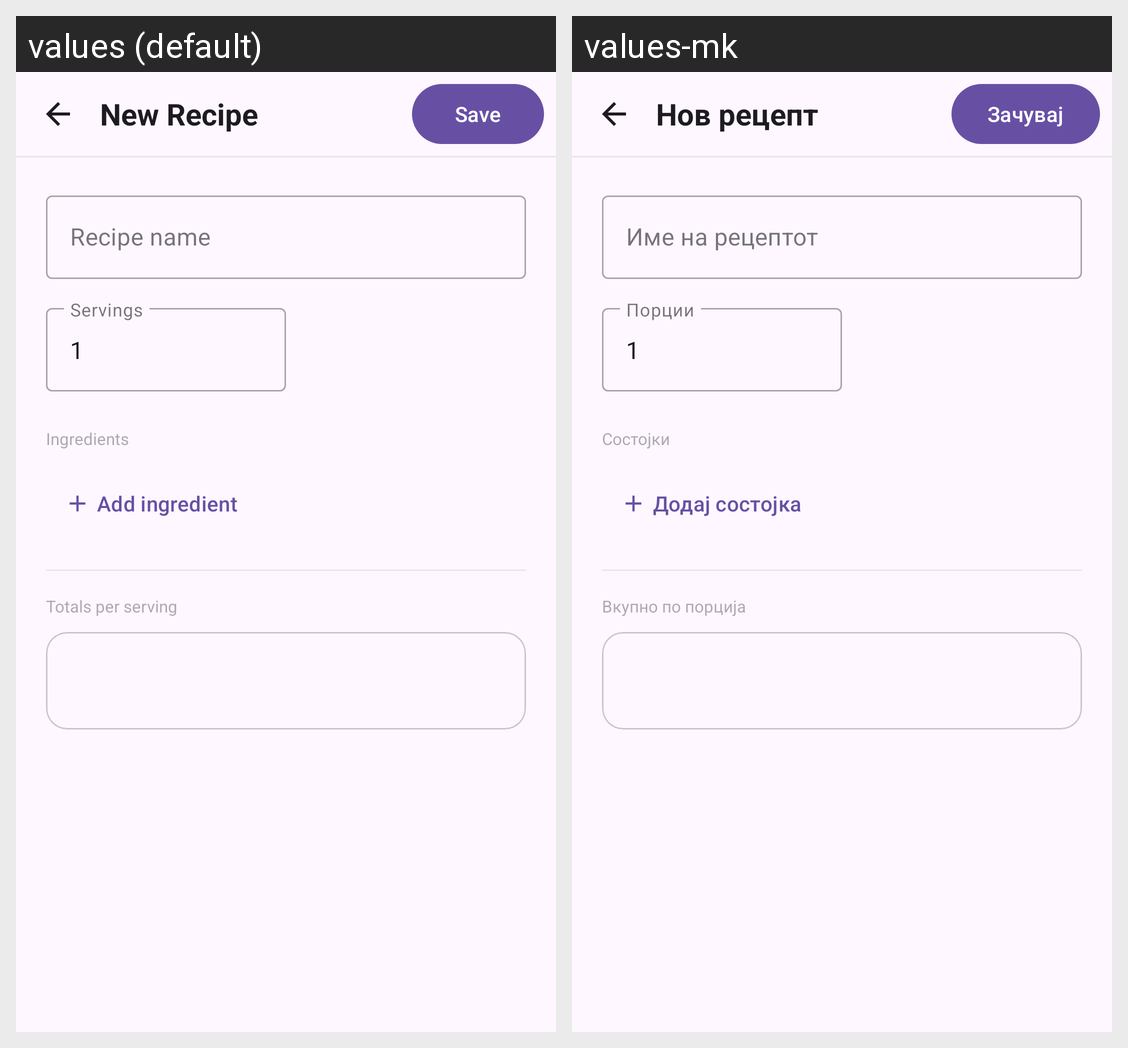

Locale-by-locale string values for the Android screen shown in this grid:
Android screen res/layout/activity_recipe_edit.xml rendered under 2 locales, left to right: values (default), values-mk. Device: Nexus 5 (rendered at 1080×1920; each locale shown at half size, 540×960, under a caption strip naming it); theme Theme.MacroMax.
Strings drawn on this screen, with the default value and each locale's value (text and hints the layout hard-codes, and strings that could not be matched under every locale, appear in the picture but are not listed):

recipe_new
  values: New Recipe
  values-mk: Нов рецепт

recipe_save
  values: Save
  values-mk: Зачувај

recipe_name_hint
  values: Recipe name
  values-mk: Име на рецептот

recipe_servings_hint
  values: Servings
  values-mk: Порции

recipe_ingredients_label
  values: Ingredients
  values-mk: Состојки

recipe_add_ingredient
  values: Add ingredient
  values-mk: Додај состојка

recipe_totals_label
  values: Totals per serving
  values-mk: Вкупно по порција
